2-way image classification set "splits" from GitHub (meetarora19/LiverAI); label vocabulary: normal, tumor.

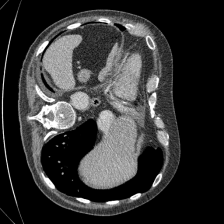
Label: normal

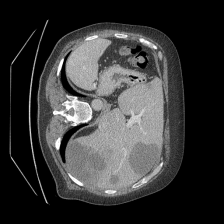
Label: tumor

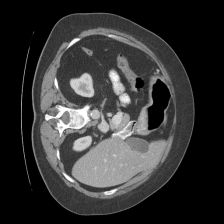
Label: normal

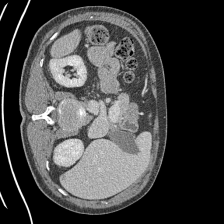
Label: tumor

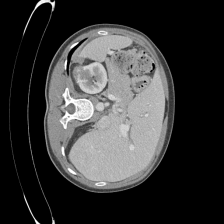
Label: normal

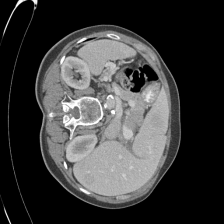
Label: tumor
